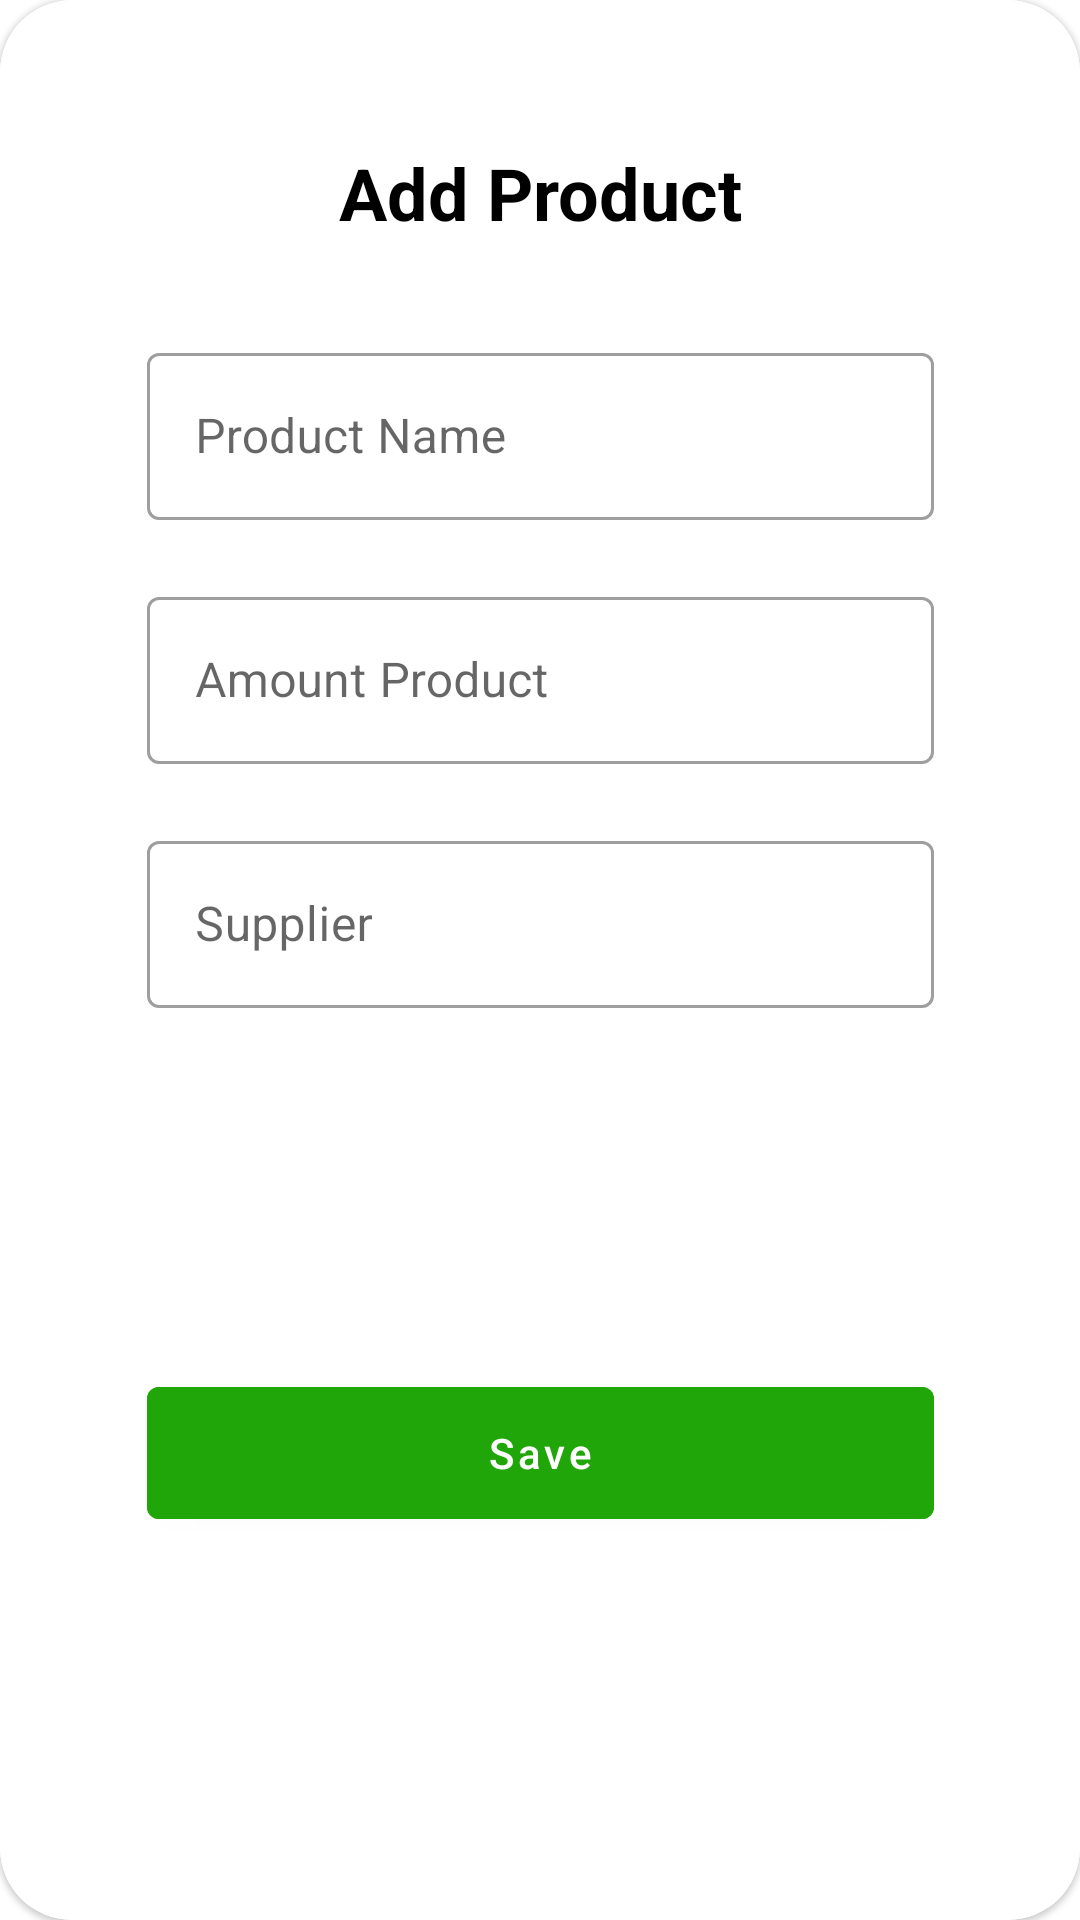

Reconstruct the res/layout file that produces this screen, plus the resources it refers to.
<!-- AndroidManifest.xml: application theme Theme.NotebookStore -->
<!-- res/layout/fragment_add_product.xml -->
<?xml version="1.0" encoding="utf-8"?>
<com.google.android.material.card.MaterialCardView xmlns:android="http://schemas.android.com/apk/res/android"
    xmlns:app="http://schemas.android.com/apk/res-auto"
    xmlns:tools="http://schemas.android.com/tools"
    android:layout_width="match_parent"
    android:layout_height="wrap_content"
    app:cardCornerRadius="24dp"
    tools:context=".presentation.ui.add.AddProductFragment">

    <androidx.constraintlayout.widget.ConstraintLayout
        android:layout_width="match_parent"
        android:layout_height="match_parent"
        android:padding="12dp"
        android:background="@color/white">

        <TextView
            android:id="@+id/tv_add_product"
            android:layout_width="wrap_content"
            android:layout_height="wrap_content"
            android:layout_marginTop="36dp"
            android:paddingHorizontal="64dp"
            android:layout_marginHorizontal="24dp"
            android:text="@string/add_product"
            android:textColor="@color/black"
            android:textSize="24sp"
            android:textStyle="bold"
            app:layout_constraintEnd_toEndOf="parent"
            app:layout_constraintStart_toStartOf="parent"
            app:layout_constraintTop_toTopOf="parent" />

        <com.google.android.material.textfield.TextInputLayout
            android:id="@+id/tf_name_product"
            style="@style/Widget.MaterialComponents.TextInputLayout.OutlinedBox"
            android:layout_width="0dp"
            android:layout_height="wrap_content"
            android:layout_marginTop="32dp"
            app:errorEnabled="true"
            app:layout_constraintEnd_toEndOf="@id/tv_add_product"
            app:layout_constraintStart_toStartOf="@id/tv_add_product"
            app:layout_constraintTop_toBottomOf="@id/tv_add_product">

            <com.google.android.material.textfield.TextInputEditText
                android:id="@+id/et_name_product"
                android:layout_width="match_parent"
                android:layout_height="wrap_content"
                android:hint="@string/product_name"
                android:maxLines="1" />
        </com.google.android.material.textfield.TextInputLayout>

        <com.google.android.material.textfield.TextInputLayout
            android:id="@+id/tf_amount_product"
            android:layout_width="0dp"
            android:layout_height="wrap_content"
            app:errorEnabled="true"
            app:layout_constraintEnd_toEndOf="@id/tv_add_product"
            app:layout_constraintStart_toStartOf="@id/tv_add_product"
            app:layout_constraintTop_toBottomOf="@id/tf_name_product"
            style="@style/Widget.MaterialComponents.TextInputLayout.OutlinedBox">

            <com.google.android.material.textfield.TextInputEditText
                android:id="@+id/et_amount_product"
                android:layout_width="match_parent"
                android:layout_height="wrap_content"
                android:hint="@string/amount_product"
                android:inputType="number"
                android:maxLines="1" />

        </com.google.android.material.textfield.TextInputLayout>

        <com.google.android.material.textfield.TextInputLayout
            android:id="@+id/tf_supplier"
            android:layout_width="0dp"
            android:layout_height="wrap_content"
            app:errorEnabled="true"
            app:layout_constraintEnd_toEndOf="@id/tv_add_product"
            app:layout_constraintStart_toStartOf="@id/tv_add_product"
            app:layout_constraintTop_toBottomOf="@id/tf_amount_product"
            style="@style/Widget.MaterialComponents.TextInputLayout.OutlinedBox">

            <com.google.android.material.textfield.TextInputEditText
                android:id="@+id/et_supplier"
                android:layout_width="match_parent"
                android:layout_height="wrap_content"
                android:hint="@string/supplier"
                android:inputType="text"
                android:maxLines="1" />

        </com.google.android.material.textfield.TextInputLayout>

        <com.google.android.material.button.MaterialButton
            android:id="@+id/btn_save"
            android:layout_width="0dp"
            android:layout_height="?actionBarSize"
            android:layout_marginTop="20dp"
            android:layout_marginBottom="36dp"
            android:backgroundTint="@color/green"
            android:text="@string/save"
            android:textAllCaps="false"
            app:layout_constraintEnd_toEndOf="@id/tv_add_product"
            app:layout_constraintStart_toStartOf="@id/tv_add_product"
            app:layout_constraintBottom_toBottomOf="parent"
            app:layout_constraintTop_toBottomOf="@id/tf_supplier" />

    </androidx.constraintlayout.widget.ConstraintLayout>

</com.google.android.material.card.MaterialCardView>
<!-- resources referenced by this layout -->
<resources>
  <color name="black">#FF000000</color>
  <color name="green">#21A609</color>
  <color name="white">#FFFFFFFF</color>
  <string name="add_product">Add Product</string>
  <string name="amount_product">Amount Product</string>
  <string name="product_name">Product Name</string>
  <string name="save">Save</string>
  <string name="supplier">Supplier</string>
  <style name="Theme.NotebookStore" parent="Theme.MaterialComponents.DayNight.NoActionBar">
          
          <item name="colorPrimary">@color/purple_500</item>
          <item name="colorPrimaryVariant">@color/purple_700</item>
          <item name="colorOnPrimary">@color/white</item>
          
          <item name="colorSecondary">@color/teal_200</item>
          <item name="colorSecondaryVariant">@color/teal_700</item>
          <item name="colorOnSecondary">@color/black</item>
          
          <item name="android:statusBarColor">?attr/colorPrimaryVariant</item>
          
      </style>
  <color name="purple_500">#FF6200EE</color>
  <color name="purple_700">#FF3700B3</color>
  <color name="teal_200">#FF03DAC5</color>
  <color name="teal_700">#FF018786</color>
</resources>
